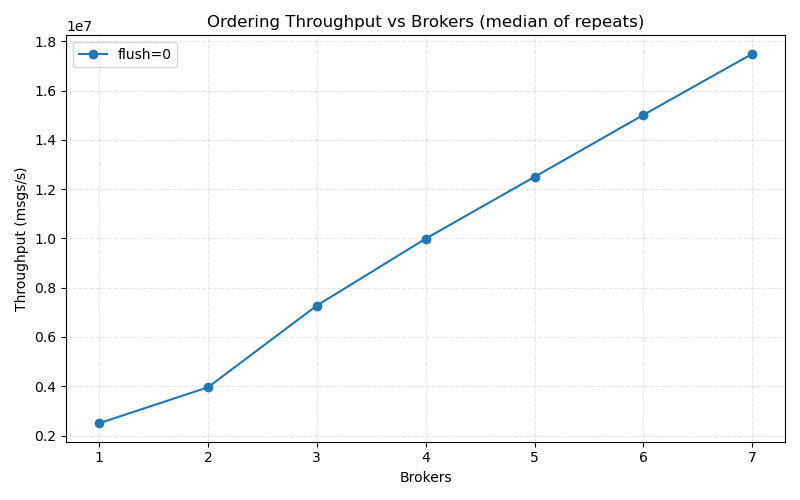

Values plotted in this chart, from the file beside it:
brokers, throughput_flush0, throughput_flush1
1, 2498698, 
2, 3958005, 
3, 7275221, 
4, 9992054, 
5, 12500950, 
6, 15016050, 
7, 17494932, 
